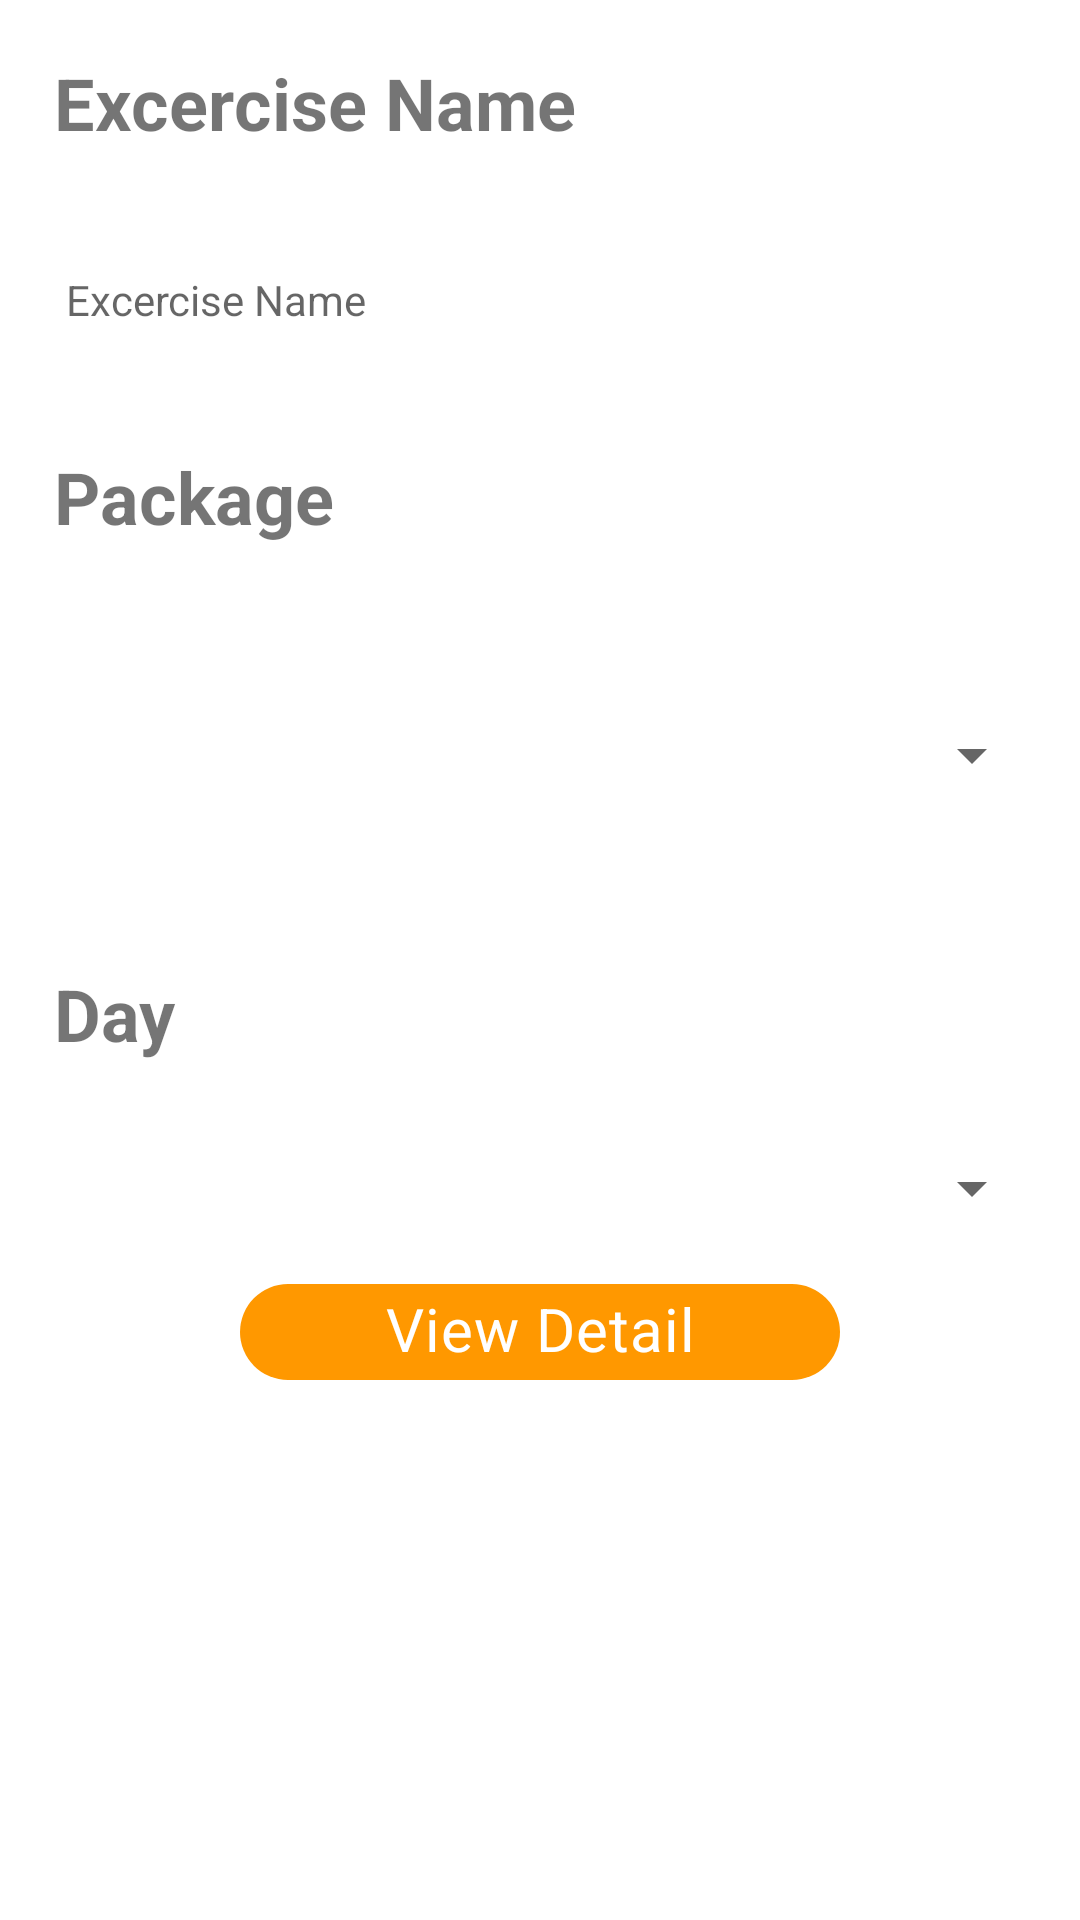

This screen was rendered from an Android layout file. Write that file and the resources it references.
<!-- AndroidManifest.xml: application theme Theme.MyFitnessAdmin -->
<!-- res/layout/activity_day_detail.xml -->
<?xml version="1.0" encoding="utf-8"?>
<LinearLayout xmlns:android="http://schemas.android.com/apk/res/android"
    xmlns:app="http://schemas.android.com/apk/res-auto"
    android:orientation="vertical"
    xmlns:tools="http://schemas.android.com/tools"
    android:layout_width="match_parent"
    android:layout_height="match_parent"
    tools:context=".suggestpack.daydetail.DayDetailActivity">
    <TextView
        android:layout_margin="18dp"
        android:textSize="24sp"
        android:textStyle="bold"
        android:text="Excercise Name"
        android:layout_width="match_parent"
        android:layout_height="wrap_content"/>
    <TextView
        android:padding="10dp"
        android:background="@drawable/rounded_bkg"
        android:hint="Excercise Name"
        android:layout_margin="12dp"
        android:id="@+id/excName"
        android:layout_width="match_parent"
        android:layout_height="wrap_content"/>
    <TextView
        android:id="@+id/sessionTitle"
        android:layout_margin="18dp"
        android:textSize="24sp"
        android:textStyle="bold"
        android:text="Package"
        android:layout_width="match_parent"
        android:layout_height="wrap_content"/>
    <Spinner
        android:id="@+id/packageSpinner"
        android:padding="10dp"
        android:layout_margin="12dp"
        android:layout_width="match_parent"
        android:layout_height="80dp"/>
    <TextView
        android:layout_margin="18dp"
        android:textSize="24sp"
        android:textStyle="bold"
        android:text="Day"
        android:layout_width="match_parent"
        android:layout_height="wrap_content"/>
    <Spinner
        android:id="@+id/dayinWeekSpinner"
        android:padding="10dp"
        android:layout_margin="12dp"
        android:layout_width="match_parent"
        android:layout_height="wrap_content"/>
    <com.google.android.material.chip.Chip
        android:text="View Detail"
        android:backgroundTint="@color/orange"
        android:textAlignment="center"
        android:textSize="20sp"
        android:textColor="@color/white"
        android:id="@+id/viewExcDetailBtn"
        android:layout_gravity="center"
        android:layout_width="200dp"
        android:layout_height="wrap_content"/>
</LinearLayout>
<!-- resources referenced by this layout -->
<resources>
  <color name="orange">#FF9800</color>
  <color name="white">#FFFFFFFF</color>
  <style name="Theme.MyFitnessAdmin" parent="Theme.MaterialComponents.DayNight.DarkActionBar">
          
          <item name="colorPrimary">@color/purple_500</item>
          <item name="colorPrimaryVariant">@color/purple_700</item>
          <item name="colorOnPrimary">@color/white</item>
          
          <item name="colorSecondary">@color/teal_200</item>
          <item name="colorSecondaryVariant">@color/teal_700</item>
          <item name="colorOnSecondary">@color/black</item>
          
          <item name="android:statusBarColor" tools:targetApi="l">?attr/colorPrimaryVariant</item>
          
      </style>
  <color name="purple_500">#FF6200EE</color>
  <color name="purple_700">#FF3700B3</color>
  <color name="teal_200">#FF03DAC5</color>
  <color name="teal_700">#FF018786</color>
  <color name="black">#FF000000</color>
</resources>
